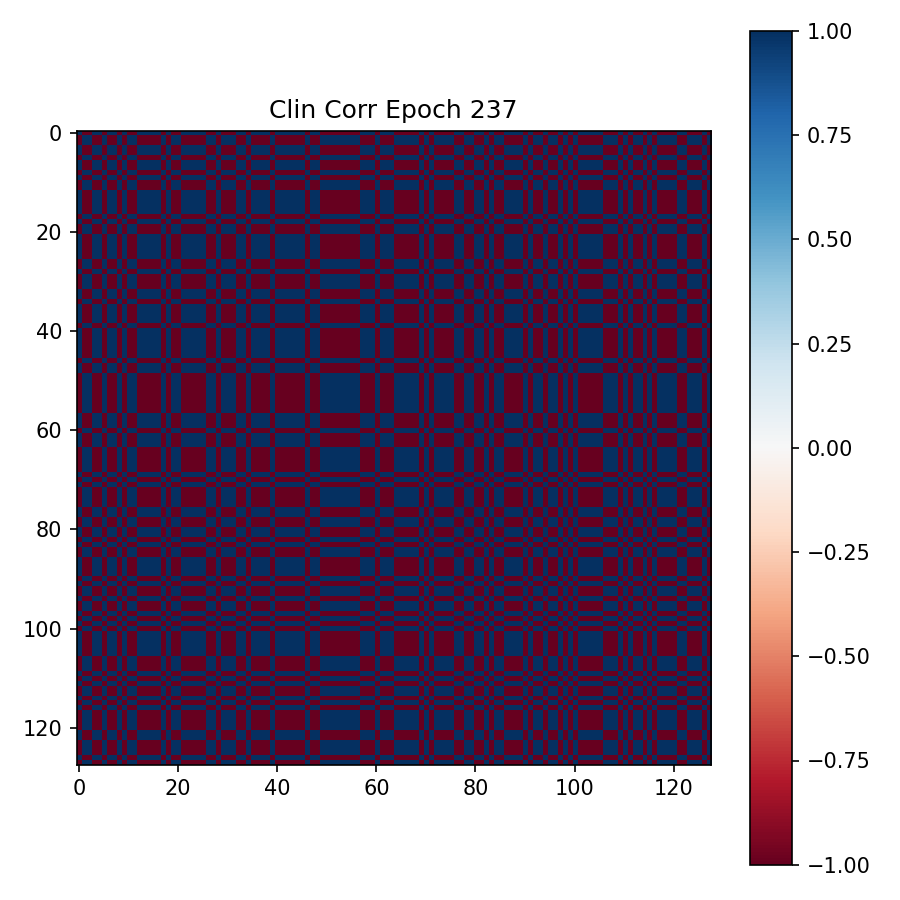

The data file committed next to this chart (first rows):
9.999982714653015137e-01, -9.999985694885253906e-01, -9.999942183494567871e-01, 9.999975562095642090e-01, 9.999988675117492676e-01, -9.999987483024597168e-01, 9.999950528144836426e-01, 9.999990463256835938e-01, -9.999949932098388672e-01, 9.999983906745910645e-01, -9.999988079071044922e-01, -9.999989271163940430e-01, 9.999979138374328613e-01, 9.999983906745910645e-01, 9.999945163726806641e-01, 9.999947547912597656e-01, 9.999973773956298828e-01, -9.999979734420776367e-01, 9.999922513961791992e-01, -9.999991059303283691e-01, -9.999989271163940430e-01, 9.999942183494567871e-01, 9.999986886978149414e-01, 9.999975562095642090e-01
-9.999985694885253906e-01, 9.999988079071044922e-01, 9.999952316284179688e-01, -9.999979734420776367e-01, -9.999991059303283691e-01, 9.999989867210388184e-01, -9.999958872795104980e-01, -9.999992251396179199e-01, 9.999957680702209473e-01, -9.999986290931701660e-01, 9.999990463256835938e-01, 9.999992251396179199e-01, -9.999982714653015137e-01, -9.999987483024597168e-01, -9.999954104423522949e-01, -9.999956488609313965e-01, -9.999977350234985352e-01, 9.999983310699462891e-01, -9.999935030937194824e-01, 9.999992847442626953e-01, 9.999991655349731445e-01, -9.999951124191284180e-01, -9.999988675117492676e-01, -9.999980330467224121e-01
-9.999942183494567871e-01, 9.999952316284179688e-01, 9.999802708625793457e-01, -9.999915957450866699e-01, -9.999960660934448242e-01, 9.999957680702209473e-01, -9.999830722808837891e-01, -9.999966025352478027e-01, 9.999828934669494629e-01, -9.999945163726806641e-01, 9.999958872795104980e-01, 9.999961256980895996e-01, -9.999929666519165039e-01, -9.999946355819702148e-01, -9.999811649322509766e-01, -9.999817609786987305e-01, -9.999909400939941406e-01, 9.999930262565612793e-01, -9.999733567237854004e-01, 9.999967813491821289e-01, 9.999963045120239258e-01, -9.999799132347106934e-01, -9.999952316284179688e-01, -9.999919533729553223e-01
9.999975562095642090e-01, -9.999979734420776367e-01, -9.999915957450866699e-01, 9.999964237213134766e-01, 9.999983310699462891e-01, -9.999981522560119629e-01, 9.999926686286926270e-01, 9.999985694885253906e-01, -9.999926686286926270e-01, 9.999976754188537598e-01, -9.999982714653015137e-01, -9.999983310699462891e-01, 9.999969601631164551e-01, 9.999977350234985352e-01, 9.999920129776000977e-01, 9.999923110008239746e-01, 9.999960660934448242e-01, -9.999970197677612305e-01, 9.999887347221374512e-01, -9.999986886978149414e-01, -9.999983906745910645e-01, 9.999914169311523438e-01, 9.999979734420776367e-01, 9.999965429306030273e-01
9.999988675117492676e-01, -9.999991059303283691e-01, -9.999960660934448242e-01, 9.999983310699462891e-01, 9.999992847442626953e-01, -9.999992251396179199e-01, 9.999965429306030273e-01, 9.999994039535522461e-01, -9.999964833259582520e-01, 9.999988675117492676e-01, -9.999993443489074707e-01, -9.999992847442626953e-01, 9.999985098838806152e-01, 9.999989867210388184e-01, 9.999962449073791504e-01, 9.999963641166687012e-01, 9.999982118606567383e-01, -9.999986886978149414e-01, 9.999948740005493164e-01, -9.999994039535522461e-01, -9.999992251396179199e-01, 9.999961256980895996e-01, 9.999991059303283691e-01, 9.999983310699462891e-01
-9.999987483024597168e-01, 9.999989867210388184e-01, 9.999957680702209473e-01, -9.999981522560119629e-01, -9.999992251396179199e-01, 9.999991059303283691e-01, -9.999962449073791504e-01, -9.999993443489074707e-01, 9.999961853027343750e-01, -9.999988079071044922e-01, 9.999991655349731445e-01, 9.999993443489074707e-01, -9.999984502792358398e-01, -9.999989271163940430e-01, -9.999959468841552734e-01, -9.999960064888000488e-01, -9.999980330467224121e-01, 9.999985694885253906e-01, -9.999943971633911133e-01, 9.999993443489074707e-01, 9.999992251396179199e-01, -9.999957084655761719e-01, -9.999990463256835938e-01, -9.999981522560119629e-01
9.999950528144836426e-01, -9.999958872795104980e-01, -9.999830722808837891e-01, 9.999926686286926270e-01, 9.999965429306030273e-01, -9.999962449073791504e-01, 9.999855160713195801e-01, 9.999970197677612305e-01, -9.999852776527404785e-01, 9.999952316284179688e-01, -9.999963641166687012e-01, -9.999967217445373535e-01, 9.999939203262329102e-01, 9.999954104423522949e-01, 9.999839663505554199e-01, 9.999843835830688477e-01, 9.999922513961791992e-01, -9.999939799308776855e-01, 9.999772906303405762e-01, -9.999972581863403320e-01, -9.999967217445373535e-01, 9.999827742576599121e-01, 9.999958276748657227e-01, 9.999930858612060547e-01
9.999990463256835938e-01, -9.999992251396179199e-01, -9.999966025352478027e-01, 9.999985694885253906e-01, 9.999994039535522461e-01, -9.999993443489074707e-01, 9.999970197677612305e-01, 9.999994635581970215e-01, -9.999969601631164551e-01, 9.999991059303283691e-01, -9.999993443489074707e-01, -9.999994039535522461e-01, 9.999987483024597168e-01, 9.999991655349731445e-01, 9.999967813491821289e-01, 9.999968409538269043e-01, 9.999984502792358398e-01, -9.999988675117492676e-01, 9.999955296516418457e-01, -9.999994635581970215e-01, -9.999993443489074707e-01, 9.999965429306030273e-01, 9.999992251396179199e-01, 9.999985694885253906e-01
-9.999949932098388672e-01, 9.999957680702209473e-01, 9.999828934669494629e-01, -9.999926686286926270e-01, -9.999964833259582520e-01, 9.999961853027343750e-01, -9.999852776527404785e-01, -9.999969601631164551e-01, 9.999850392341613770e-01, -9.999951720237731934e-01, 9.999963045120239258e-01, 9.999966621398925781e-01, -9.999938607215881348e-01, -9.999952912330627441e-01, -9.999837279319763184e-01, -9.999842047691345215e-01, -9.999921321868896484e-01, 9.999939203262329102e-01, -9.999769926071166992e-01, 9.999970793724060059e-01, 9.999967217445373535e-01, -9.999825358390808105e-01, -9.999957680702209473e-01, -9.999929666519165039e-01
9.999983906745910645e-01, -9.999986290931701660e-01, -9.999945163726806641e-01, 9.999976754188537598e-01, 9.999988675117492676e-01, -9.999988079071044922e-01, 9.999952316284179688e-01, 9.999991059303283691e-01, -9.999951720237731934e-01, 9.999984502792358398e-01, -9.999988675117492676e-01, -9.999989271163940430e-01, 9.999980330467224121e-01, 9.999985098838806152e-01, 9.999947547912597656e-01, 9.999949336051940918e-01, 9.999974370002746582e-01, -9.999981522560119629e-01, 9.999926090240478516e-01, -9.999991655349731445e-01, -9.999989271163940430e-01, 9.999943971633911133e-01, 9.999986290931701660e-01, 9.999976158142089844e-01
-9.999988079071044922e-01, 9.999990463256835938e-01, 9.999958872795104980e-01, -9.999982714653015137e-01, -9.999993443489074707e-01, 9.999991655349731445e-01, -9.999963641166687012e-01, -9.999993443489074707e-01, 9.999963045120239258e-01, -9.999988675117492676e-01, 9.999991655349731445e-01, 9.999992251396179199e-01, -9.999985098838806152e-01, -9.999989271163940430e-01, -9.999959468841552734e-01, -9.999961853027343750e-01, -9.999980330467224121e-01, 9.999985694885253906e-01, -9.999944567680358887e-01, 9.999993443489074707e-01, 9.999992847442626953e-01, -9.999957680702209473e-01, -9.999990463256835938e-01, -9.999982118606567383e-01
-9.999989271163940430e-01, 9.999992251396179199e-01, 9.999961256980895996e-01, -9.999983310699462891e-01, -9.999992847442626953e-01, 9.999993443489074707e-01, -9.999967217445373535e-01, -9.999994039535522461e-01, 9.999966621398925781e-01, -9.999989271163940430e-01, 9.999992251396179199e-01, 9.999994039535522461e-01, -9.999986290931701660e-01, -9.999990463256835938e-01, -9.999963641166687012e-01, -9.999964237213134766e-01, -9.999982118606567383e-01, 9.999986886978149414e-01, -9.999949932098388672e-01, 9.999994635581970215e-01, 9.999993443489074707e-01, -9.999961853027343750e-01, -9.999992251396179199e-01, -9.999984502792358398e-01
9.999979138374328613e-01, -9.999982714653015137e-01, -9.999929666519165039e-01, 9.999969601631164551e-01, 9.999985098838806152e-01, -9.999984502792358398e-01, 9.999939203262329102e-01, 9.999987483024597168e-01, -9.999938607215881348e-01, 9.999980330467224121e-01, -9.999985098838806152e-01, -9.999986290931701660e-01, 9.999973773956298828e-01, 9.999980926513671875e-01, 9.999932050704956055e-01, 9.999935030937194824e-01, 9.999966621398925781e-01, -9.999975562095642090e-01, 9.999905824661254883e-01, -9.999988675117492676e-01, -9.999986290931701660e-01, 9.999928474426269531e-01, 9.999982714653015137e-01, 9.999970197677612305e-01
9.999983906745910645e-01, -9.999987483024597168e-01, -9.999946355819702148e-01, 9.999977350234985352e-01, 9.999989867210388184e-01, -9.999989271163940430e-01, 9.999954104423522949e-01, 9.999991655349731445e-01, -9.999952912330627441e-01, 9.999985098838806152e-01, -9.999989271163940430e-01, -9.999990463256835938e-01, 9.999980926513671875e-01, 9.999985098838806152e-01, 9.999949932098388672e-01, 9.999951124191284180e-01, 9.999974966049194336e-01, -9.999981522560119629e-01, 9.999929070472717285e-01, -9.999991655349731445e-01, -9.999990463256835938e-01, 9.999945759773254395e-01, 9.999986886978149414e-01, 9.999977946281433105e-01
9.999945163726806641e-01, -9.999954104423522949e-01, -9.999811649322509766e-01, 9.999920129776000977e-01, 9.999962449073791504e-01, -9.999959468841552734e-01, 9.999839663505554199e-01, 9.999967813491821289e-01, -9.999837279319763184e-01, 9.999947547912597656e-01, -9.999959468841552734e-01, -9.999963641166687012e-01, 9.999932050704956055e-01, 9.999949932098388672e-01, 9.999821186065673828e-01, 9.999826550483703613e-01, 9.999913573265075684e-01, -9.999933838844299316e-01, 9.999747872352600098e-01, -9.999969005584716797e-01, -9.999964833259582520e-01, 9.999809265136718750e-01, 9.999954700469970703e-01, 9.999923110008239746e-01
9.999947547912597656e-01, -9.999956488609313965e-01, -9.999817609786987305e-01, 9.999923110008239746e-01, 9.999963641166687012e-01, -9.999960064888000488e-01, 9.999843835830688477e-01, 9.999968409538269043e-01, -9.999842047691345215e-01, 9.999949336051940918e-01, -9.999961853027343750e-01, -9.999964237213134766e-01, 9.999935030937194824e-01, 9.999951124191284180e-01, 9.999826550483703613e-01, 9.999831914901733398e-01, 9.999916553497314453e-01, -9.999935626983642578e-01, 9.999755024909973145e-01, -9.999970793724060059e-01, -9.999965429306030273e-01, 9.999814629554748535e-01, 9.999955892562866211e-01, 9.999924898147583008e-01
9.999973773956298828e-01, -9.999977350234985352e-01, -9.999909400939941406e-01, 9.999960660934448242e-01, 9.999982118606567383e-01, -9.999980330467224121e-01, 9.999922513961791992e-01, 9.999984502792358398e-01, -9.999921321868896484e-01, 9.999974370002746582e-01, -9.999980330467224121e-01, -9.999982118606567383e-01, 9.999966621398925781e-01, 9.999974966049194336e-01, 9.999913573265075684e-01, 9.999916553497314453e-01, 9.999957680702209473e-01, -9.999967217445373535e-01, 9.999878406524658203e-01, -9.999984502792358398e-01, -9.999982714653015137e-01, 9.999907612800598145e-01, 9.999977946281433105e-01, 9.999963045120239258e-01
-9.999979734420776367e-01, 9.999983310699462891e-01, 9.999930262565612793e-01, -9.999970197677612305e-01, -9.999986886978149414e-01, 9.999985694885253906e-01, -9.999939799308776855e-01, -9.999988675117492676e-01, 9.999939203262329102e-01, -9.999981522560119629e-01, 9.999985694885253906e-01, 9.999986886978149414e-01, -9.999975562095642090e-01, -9.999981522560119629e-01, -9.999933838844299316e-01, -9.999935626983642578e-01, -9.999967217445373535e-01, 9.999974966049194336e-01, -9.999905824661254883e-01, 9.999989271163940430e-01, 9.999986886978149414e-01, -9.999929070472717285e-01, -9.999982714653015137e-01, -9.999970793724060059e-01
9.999922513961791992e-01, -9.999935030937194824e-01, -9.999733567237854004e-01, 9.999887347221374512e-01, 9.999948740005493164e-01, -9.999943971633911133e-01, 9.999772906303405762e-01, 9.999955296516418457e-01, -9.999769926071166992e-01, 9.999926090240478516e-01, -9.999944567680358887e-01, -9.999949932098388672e-01, 9.999905824661254883e-01, 9.999929070472717285e-01, 9.999747872352600098e-01, 9.999755024909973145e-01, 9.999878406524658203e-01, -9.999905824661254883e-01, 9.999642372131347656e-01, -9.999957680702209473e-01, -9.999950528144836426e-01, 9.999729990959167480e-01, 9.999936223030090332e-01, 9.999892711639404297e-01
-9.999991059303283691e-01, 9.999992847442626953e-01, 9.999967813491821289e-01, -9.999986886978149414e-01, -9.999994039535522461e-01, 9.999993443489074707e-01, -9.999972581863403320e-01, -9.999994635581970215e-01, 9.999970793724060059e-01, -9.999991655349731445e-01, 9.999993443489074707e-01, 9.999994635581970215e-01, -9.999988675117492676e-01, -9.999991655349731445e-01, -9.999969005584716797e-01, -9.999970793724060059e-01, -9.999984502792358398e-01, 9.999989271163940430e-01, -9.999957680702209473e-01, 9.999995231628417969e-01, 9.999993443489074707e-01, -9.999967217445373535e-01, -9.999992847442626953e-01, -9.999986290931701660e-01
-9.999989271163940430e-01, 9.999991655349731445e-01, 9.999963045120239258e-01, -9.999983906745910645e-01, -9.999992251396179199e-01, 9.999992251396179199e-01, -9.999967217445373535e-01, -9.999993443489074707e-01, 9.999967217445373535e-01, -9.999989271163940430e-01, 9.999992847442626953e-01, 9.999993443489074707e-01, -9.999986290931701660e-01, -9.999990463256835938e-01, -9.999964833259582520e-01, -9.999965429306030273e-01, -9.999982714653015137e-01, 9.999986886978149414e-01, -9.999950528144836426e-01, 9.999993443489074707e-01, 9.999992847442626953e-01, -9.999962449073791504e-01, -9.999990463256835938e-01, -9.999983906745910645e-01
9.999942183494567871e-01, -9.999951124191284180e-01, -9.999799132347106934e-01, 9.999914169311523438e-01, 9.999961256980895996e-01, -9.999957084655761719e-01, 9.999827742576599121e-01, 9.999965429306030273e-01, -9.999825358390808105e-01, 9.999943971633911133e-01, -9.999957680702209473e-01, -9.999961853027343750e-01, 9.999928474426269531e-01, 9.999945759773254395e-01, 9.999809265136718750e-01, 9.999814629554748535e-01, 9.999907612800598145e-01, -9.999929070472717285e-01, 9.999729990959167480e-01, -9.999967217445373535e-01, -9.999962449073791504e-01, 9.999794960021972656e-01, 9.999951720237731934e-01, 9.999918341636657715e-01
9.999986886978149414e-01, -9.999988675117492676e-01, -9.999952316284179688e-01, 9.999979734420776367e-01, 9.999991059303283691e-01, -9.999990463256835938e-01, 9.999958276748657227e-01, 9.999992251396179199e-01, -9.999957680702209473e-01, 9.999986290931701660e-01, -9.999990463256835938e-01, -9.999992251396179199e-01, 9.999982714653015137e-01, 9.999986886978149414e-01, 9.999954700469970703e-01, 9.999955892562866211e-01, 9.999977946281433105e-01, -9.999982714653015137e-01, 9.999936223030090332e-01, -9.999992847442626953e-01, -9.999990463256835938e-01, 9.999951720237731934e-01, 9.999988079071044922e-01, 9.999980330467224121e-01
9.999975562095642090e-01, -9.999980330467224121e-01, -9.999919533729553223e-01, 9.999965429306030273e-01, 9.999983310699462891e-01, -9.999981522560119629e-01, 9.999930858612060547e-01, 9.999985694885253906e-01, -9.999929666519165039e-01, 9.999976158142089844e-01, -9.999982118606567383e-01, -9.999984502792358398e-01, 9.999970197677612305e-01, 9.999977946281433105e-01, 9.999923110008239746e-01, 9.999924898147583008e-01, 9.999963045120239258e-01, -9.999970793724060059e-01, 9.999892711639404297e-01, -9.999986290931701660e-01, -9.999983906745910645e-01, 9.999918341636657715e-01, 9.999980330467224121e-01, 9.999966025352478027e-01
9.999885559082031250e-01, -9.999904632568359375e-01, -9.999606609344482422e-01, 9.999832510948181152e-01, 9.999923110008239746e-01, -9.999915957450866699e-01, 9.999664425849914551e-01, 9.999933838844299316e-01, -9.999659061431884766e-01, 9.999890923500061035e-01, -9.999917745590209961e-01, -9.999924898147583008e-01, 9.999859929084777832e-01, 9.999894499778747559e-01, 9.999625682830810547e-01, 9.999636411666870117e-01, 9.999819993972778320e-01, -9.999859929084777832e-01, 9.999471902847290039e-01, -9.999936819076538086e-01, -9.999927282333374023e-01, 9.999598860740661621e-01, 9.999904632568359375e-01, 9.999841451644897461e-01
9.999989271163940430e-01, -9.999991655349731445e-01, -9.999962449073791504e-01, 9.999985098838806152e-01, 9.999992847442626953e-01, -9.999992251396179199e-01, 9.999966621398925781e-01, 9.999994039535522461e-01, -9.999966621398925781e-01, 9.999988675117492676e-01, -9.999993443489074707e-01, -9.999993443489074707e-01, 9.999986886978149414e-01, 9.999989867210388184e-01, 9.999963045120239258e-01, 9.999965429306030273e-01, 9.999981522560119629e-01, -9.999986290931701660e-01, 9.999950528144836426e-01, -9.999994039535522461e-01, -9.999992847442626953e-01, 9.999962449073791504e-01, 9.999991655349731445e-01, 9.999983906745910645e-01
-9.999981522560119629e-01, 9.999984502792358398e-01, 9.999937415122985840e-01, -9.999973177909851074e-01, -9.999987483024597168e-01, 9.999986290931701660e-01, -9.999945759773254395e-01, -9.999989271163940430e-01, 9.999945759773254395e-01, -9.999981522560119629e-01, 9.999986886978149414e-01, 9.999988079071044922e-01, -9.999976754188537598e-01, -9.999982714653015137e-01, -9.999940991401672363e-01, -9.999942183494567871e-01, -9.999970197677612305e-01, 9.999977946281433105e-01, -9.999916553497314453e-01, 9.999989867210388184e-01, 9.999987483024597168e-01, -9.999936223030090332e-01, -9.999984502792358398e-01, -9.999973773956298828e-01
-9.999988675117492676e-01, 9.999991655349731445e-01, 9.999960660934448242e-01, -9.999983906745910645e-01, -9.999992847442626953e-01, 9.999991655349731445e-01, -9.999965429306030273e-01, -9.999993443489074707e-01, 9.999964833259582520e-01, -9.999988675117492676e-01, 9.999992847442626953e-01, 9.999993443489074707e-01, -9.999985694885253906e-01, -9.999989867210388184e-01, -9.999961853027343750e-01, -9.999962449073791504e-01, -9.999981522560119629e-01, 9.999987483024597168e-01, -9.999947547912597656e-01, 9.999994635581970215e-01, 9.999992847442626953e-01, -9.999960064888000488e-01, -9.999991059303283691e-01, -9.999983906745910645e-01
9.999907612800598145e-01, -9.999922513961791992e-01, -9.999679923057556152e-01, 9.999864697456359863e-01, 9.999937415122985840e-01, -9.999931454658508301e-01, 9.999727606773376465e-01, 9.999945759773254395e-01, -9.999723434448242188e-01, 9.999910593032836914e-01, -9.999933242797851562e-01, -9.999938011169433594e-01, 9.999886751174926758e-01, 9.999914169311523438e-01, 9.999696016311645508e-01, 9.999704957008361816e-01, 9.999853968620300293e-01, -9.999886751174926758e-01, 9.999570250511169434e-01, -9.999948143959045410e-01, -9.999939799308776855e-01, 9.999674558639526367e-01, 9.999922513961791992e-01, 9.999870061874389648e-01
-9.999964237213134766e-01, 9.999971389770507812e-01, 9.999880790710449219e-01, -9.999948740005493164e-01, -9.999976158142089844e-01, 9.999974966049194336e-01, -9.999897480010986328e-01, -9.999979734420776367e-01, 9.999896287918090820e-01, -9.999966025352478027e-01, 9.999974966049194336e-01, 9.999976754188537598e-01, -9.999957680702209473e-01, -9.999967813491821289e-01, -9.999886751174926758e-01, -9.999890327453613281e-01, -9.999945163726806641e-01, 9.999957084655761719e-01, -9.999839663505554199e-01, 9.999980330467224121e-01, 9.999977350234985352e-01, -9.999879002571105957e-01, -9.999970197677612305e-01, -9.999951720237731934e-01
-9.999911785125732422e-01, 9.999925494194030762e-01, 9.999694824218750000e-01, -9.999870657920837402e-01, -9.999940991401672363e-01, 9.999935626983642578e-01, -9.999739527702331543e-01, -9.999947547912597656e-01, 9.999735951423645020e-01, -9.999915361404418945e-01, 9.999936223030090332e-01, 9.999941587448120117e-01, -9.999890923500061035e-01, -9.999918341636657715e-01, -9.999709129333496094e-01, -9.999718070030212402e-01, -9.999859333038330078e-01, 9.999892115592956543e-01, -9.999589920043945312e-01, 9.999950528144836426e-01, 9.999943375587463379e-01, -9.999688863754272461e-01, -9.999926686286926270e-01, -9.999876618385314941e-01
-9.999982118606567383e-01, 9.999984502792358398e-01, 9.999936223030090332e-01, -9.999973177909851074e-01, -9.999987483024597168e-01, 9.999986290931701660e-01, -9.999945163726806641e-01, -9.999989271163940430e-01, 9.999943971633911133e-01, -9.999980926513671875e-01, 9.999986290931701660e-01, 9.999987483024597168e-01, -9.999977350234985352e-01, -9.999982714653015137e-01, -9.999939203262329102e-01, -9.999940991401672363e-01, -9.999970197677612305e-01, 9.999977350234985352e-01, -9.999914765357971191e-01, 9.999989271163940430e-01, 9.999987483024597168e-01, -9.999936223030090332e-01, -9.999984502792358398e-01, -9.999973177909851074e-01
9.999846816062927246e-01, -9.999872446060180664e-01, -9.999474883079528809e-01, 9.999775886535644531e-01, 9.999897480010986328e-01, -9.999887943267822266e-01, 9.999551177024841309e-01, 9.999911189079284668e-01, -9.999544620513916016e-01, 9.999852776527404785e-01, -9.999889135360717773e-01, -9.999899268150329590e-01, 9.999813437461853027e-01, 9.999858140945434570e-01, 9.999501109123229980e-01, 9.999514818191528320e-01, 9.999759793281555176e-01, -9.999814033508300781e-01, 9.999294281005859375e-01, -9.999915361404418945e-01, -9.999902248382568359e-01, 9.999464750289916992e-01, 9.999872446060180664e-01, 9.999787807464599609e-01
9.999951720237731934e-01, -9.999959468841552734e-01, -9.999834895133972168e-01, 9.999929666519165039e-01, 9.999967217445373535e-01, -9.999963045120239258e-01, 9.999858140945434570e-01, 9.999970793724060059e-01, -9.999855756759643555e-01, 9.999953508377075195e-01, -9.999964237213134766e-01, -9.999967813491821289e-01, 9.999940395355224609e-01, 9.999955296516418457e-01, 9.999843239784240723e-01, 9.999847412109375000e-01, 9.999924302101135254e-01, -9.999942183494567871e-01, 9.999778866767883301e-01, -9.999973177909851074e-01, -9.999967813491821289e-01, 9.999831914901733398e-01, 9.999959468841552734e-01, 9.999932050704956055e-01
-9.999979734420776367e-01, 9.999983310699462891e-01, 9.999931454658508301e-01, -9.999970197677612305e-01, -9.999986290931701660e-01, 9.999985098838806152e-01, -9.999941587448120117e-01, -9.999988079071044922e-01, 9.999939799308776855e-01, -9.999980926513671875e-01, 9.999985098838806152e-01, 9.999986886978149414e-01, -9.999975562095642090e-01, -9.999981522560119629e-01, -9.999935030937194824e-01, -9.999936819076538086e-01, -9.999967217445373535e-01, 9.999975562095642090e-01, -9.999908208847045898e-01, 9.999988675117492676e-01, 9.999986290931701660e-01, -9.999930262565612793e-01, -9.999983310699462891e-01, -9.999971389770507812e-01
9.999690651893615723e-01, -9.999741911888122559e-01, -9.998937845230102539e-01, 9.999546408653259277e-01, 9.999792575836181641e-01, -9.999774098396301270e-01, 9.999094009399414062e-01, 9.999820590019226074e-01, -9.999080896377563477e-01, 9.999703764915466309e-01, -9.999776482582092285e-01, -9.999796748161315918e-01, 9.999622702598571777e-01, 9.999714493751525879e-01, 9.998992085456848145e-01, 9.999020695686340332e-01, 9.999513626098632812e-01, -9.999622106552124023e-01, 9.998574256896972656e-01, -9.999828934669494629e-01, -9.999803304672241211e-01, 9.998918771743774414e-01, 9.999742507934570312e-01, 9.999570250511169434e-01
9.999988675117492676e-01, -9.999990463256835938e-01, -9.999964237213134766e-01, 9.999984502792358398e-01, 9.999993443489074707e-01, -9.999992847442626953e-01, 9.999968409538269043e-01, 9.999993443489074707e-01, -9.999967813491821289e-01, 9.999989271163940430e-01, -9.999992847442626953e-01, -9.999993443489074707e-01, 9.999986290931701660e-01, 9.999991059303283691e-01, 9.999966025352478027e-01, 9.999966025352478027e-01, 9.999983310699462891e-01, -9.999987483024597168e-01, 9.999952316284179688e-01, -9.999994635581970215e-01, -9.999992847442626953e-01, 9.999963641166687012e-01, 9.999991655349731445e-01, 9.999984502792358398e-01
9.999985098838806152e-01, -9.999987483024597168e-01, -9.999949336051940918e-01, 9.999978542327880859e-01, 9.999990463256835938e-01, -9.999989271163940430e-01, 9.999955892562866211e-01, 9.999991655349731445e-01, -9.999955296516418457e-01, 9.999985694885253906e-01, -9.999989867210388184e-01, -9.999990463256835938e-01, 9.999980926513671875e-01, 9.999986290931701660e-01, 9.999951720237731934e-01, 9.999954104423522949e-01, 9.999975562095642090e-01, -9.999982714653015137e-01, 9.999932646751403809e-01, -9.999992251396179199e-01, -9.999989867210388184e-01, 9.999949336051940918e-01, 9.999987483024597168e-01, 9.999978542327880859e-01
9.999870657920837402e-01, -9.999892115592956543e-01, -9.999557733535766602e-01, 9.999811649322509766e-01, 9.999913573265075684e-01, -9.999905228614807129e-01, 9.999622702598571777e-01, 9.999925494194030762e-01, -9.999617338180541992e-01, 9.999876618385314941e-01, -9.999907016754150391e-01, -9.999914765357971191e-01, 9.999842643737792969e-01, 9.999880790710449219e-01, 9.999580383300781250e-01, 9.999592304229736328e-01, 9.999798536300659180e-01, -9.999843239784240723e-01, 9.999406933784484863e-01, -9.999929070472717285e-01, -9.999917745590209961e-01, 9.999549388885498047e-01, 9.999892711639404297e-01, 9.999820590019226074e-01
-9.999988079071044922e-01, 9.999989867210388184e-01, 9.999960064888000488e-01, -9.999982714653015137e-01, -9.999992847442626953e-01, 9.999991655349731445e-01, -9.999966025352478027e-01, -9.999992847442626953e-01, 9.999964237213134766e-01, -9.999988079071044922e-01, 9.999992251396179199e-01, 9.999992847442626953e-01, -9.999985098838806152e-01, -9.999988675117492676e-01, -9.999960660934448242e-01, -9.999961853027343750e-01, -9.999981522560119629e-01, 9.999985694885253906e-01, -9.999946951866149902e-01, 9.999993443489074707e-01, 9.999992251396179199e-01, -9.999959468841552734e-01, -9.999989867210388184e-01, -9.999982714653015137e-01
9.999986886978149414e-01, -9.999989271163940430e-01, -9.999952912330627441e-01, 9.999980330467224121e-01, 9.999992251396179199e-01, -9.999990463256835938e-01, 9.999959468841552734e-01, 9.999992251396179199e-01, -9.999958872795104980e-01, 9.999986886978149414e-01, -9.999990463256835938e-01, -9.999992251396179199e-01, 9.999983310699462891e-01, 9.999986886978149414e-01, 9.999955296516418457e-01, 9.999956488609313965e-01, 9.999977946281433105e-01, -9.999983906745910645e-01, 9.999938011169433594e-01, -9.999992847442626953e-01, -9.999991655349731445e-01, 9.999952912330627441e-01, 9.999988675117492676e-01, 9.999979734420776367e-01
9.999777078628540039e-01, -9.999814629554748535e-01, -9.999234676361083984e-01, 9.999673366546630859e-01, 9.999851584434509277e-01, -9.999836683273315430e-01, 9.999346733093261719e-01, 9.999871850013732910e-01, -9.999337196350097656e-01, 9.999787211418151855e-01, -9.999839067459106445e-01, -9.999854564666748047e-01, 9.999728798866271973e-01, 9.999793171882629395e-01, 9.999272227287292480e-01, 9.999292492866516113e-01, 9.999649524688720703e-01, -9.999728202819824219e-01, 9.998971223831176758e-01, -9.999876618385314941e-01, -9.999857544898986816e-01, 9.999219179153442383e-01, 9.999814033508300781e-01, 9.999690055847167969e-01
9.999834895133972168e-01, -9.999862313270568848e-01, -9.999434351921081543e-01, 9.999758601188659668e-01, 9.999888539314270020e-01, -9.999879002571105957e-01, 9.999516606330871582e-01, 9.999904632568359375e-01, -9.999508857727050781e-01, 9.999842643737792969e-01, -9.999880194664001465e-01, -9.999891519546508789e-01, 9.999799728393554688e-01, 9.999847412109375000e-01, 9.999461770057678223e-01, 9.999476671218872070e-01, 9.999741315841674805e-01, -9.999799132347106934e-01, 9.999239444732666016e-01, -9.999908804893493652e-01, -9.999894499778747559e-01, 9.999423623085021973e-01, 9.999862313270568848e-01, 9.999770522117614746e-01
9.999989867210388184e-01, -9.999991059303283691e-01, -9.999962449073791504e-01, 9.999983906745910645e-01, 9.999992847442626953e-01, -9.999993443489074707e-01, 9.999966621398925781e-01, 9.999994635581970215e-01, -9.999967217445373535e-01, 9.999989271163940430e-01, -9.999992251396179199e-01, -9.999993443489074707e-01, 9.999986886978149414e-01, 9.999989867210388184e-01, 9.999964833259582520e-01, 9.999964833259582520e-01, 9.999982714653015137e-01, -9.999987483024597168e-01, 9.999950528144836426e-01, -9.999995231628417969e-01, -9.999993443489074707e-01, 9.999961256980895996e-01, 9.999991059303283691e-01, 9.999983906745910645e-01
9.999982118606567383e-01, -9.999985098838806152e-01, -9.999940395355224609e-01, 9.999974370002746582e-01, 9.999988079071044922e-01, -9.999986886978149414e-01, 9.999948740005493164e-01, 9.999989867210388184e-01, -9.999946951866149902e-01, 9.999982118606567383e-01, -9.999986886978149414e-01, -9.999988079071044922e-01, 9.999978542327880859e-01, 9.999983310699462891e-01, 9.999942779541015625e-01, 9.999943971633911133e-01, 9.999971985816955566e-01, -9.999978542327880859e-01, 9.999919533729553223e-01, -9.999990463256835938e-01, -9.999988079071044922e-01, 9.999938607215881348e-01, 9.999985098838806152e-01, 9.999974370002746582e-01
9.999980330467224121e-01, -9.999983906745910645e-01, -9.999933838844299316e-01, 9.999971985816955566e-01, 9.999986886978149414e-01, -9.999986290931701660e-01, 9.999943375587463379e-01, 9.999989271163940430e-01, -9.999942779541015625e-01, 9.999981522560119629e-01, -9.999986886978149414e-01, -9.999986886978149414e-01, 9.999976158142089844e-01, 9.999982714653015137e-01, 9.999938011169433594e-01, 9.999939799308776855e-01, 9.999969005584716797e-01, -9.999977350234985352e-01, 9.999911785125732422e-01, -9.999989867210388184e-01, -9.999986886978149414e-01, 9.999932646751403809e-01, 9.999984502792358398e-01, 9.999971985816955566e-01
-9.999928474426269531e-01, 9.999940395355224609e-01, 9.999753832817077637e-01, -9.999895095825195312e-01, -9.999951124191284180e-01, 9.999947547912597656e-01, -9.999789595603942871e-01, -9.999957680702209473e-01, 9.999786615371704102e-01, -9.999931454658508301e-01, 9.999948143959045410e-01, 9.999952316284179688e-01, -9.999912381172180176e-01, -9.999933838844299316e-01, -9.999766349792480469e-01, -9.999772906303405762e-01, -9.999886751174926758e-01, 9.999912381172180176e-01, -9.999669194221496582e-01, 9.999959468841552734e-01, 9.999954104423522949e-01, -9.999749660491943359e-01, -9.999939203262329102e-01, -9.999899864196777344e-01
9.999986886978149414e-01, -9.999988079071044922e-01, -9.999952912330627441e-01, 9.999979734420776367e-01, 9.999991059303283691e-01, -9.999989867210388184e-01, 9.999958276748657227e-01, 9.999992251396179199e-01, -9.999958276748657227e-01, 9.999985694885253906e-01, -9.999989867210388184e-01, -9.999991059303283691e-01, 9.999982714653015137e-01, 9.999986886978149414e-01, 9.999954700469970703e-01, 9.999955892562866211e-01, 9.999977946281433105e-01, -9.999982714653015137e-01, 9.999935626983642578e-01, -9.999993443489074707e-01, -9.999991655349731445e-01, 9.999951124191284180e-01, 9.999988079071044922e-01, 9.999979138374328613e-01
9.999986886978149414e-01, -9.999988675117492676e-01, -9.999955892562866211e-01, 9.999980926513671875e-01, 9.999991655349731445e-01, -9.999989867210388184e-01, 9.999960660934448242e-01, 9.999991655349731445e-01, -9.999960064888000488e-01, 9.999986886978149414e-01, -9.999991059303283691e-01, -9.999991655349731445e-01, 9.999983310699462891e-01, 9.999988079071044922e-01, 9.999957084655761719e-01, 9.999958872795104980e-01, 9.999978542327880859e-01, -9.999983906745910645e-01, 9.999940395355224609e-01, -9.999993443489074707e-01, -9.999991059303283691e-01, 9.999954700469970703e-01, 9.999989271163940430e-01, 9.999980926513671875e-01
-9.999985694885253906e-01, 9.999988079071044922e-01, 9.999948740005493164e-01, -9.999977946281433105e-01, -9.999990463256835938e-01, 9.999988675117492676e-01, -9.999955296516418457e-01, -9.999991655349731445e-01, 9.999954700469970703e-01, -9.999985098838806152e-01, 9.999989271163940430e-01, 9.999989867210388184e-01, -9.999980926513671875e-01, -9.999985694885253906e-01, -9.999950528144836426e-01, -9.999951720237731934e-01, -9.999975562095642090e-01, 9.999982118606567383e-01, -9.999930858612060547e-01, 9.999991655349731445e-01, 9.999991059303283691e-01, -9.999946951866149902e-01, -9.999988079071044922e-01, -9.999977946281433105e-01
-9.999987483024597168e-01, 9.999989271163940430e-01, 9.999957680702209473e-01, -9.999982118606567383e-01, -9.999992251396179199e-01, 9.999991655349731445e-01, -9.999963045120239258e-01, -9.999992251396179199e-01, 9.999962449073791504e-01, -9.999986886978149414e-01, 9.999991655349731445e-01, 9.999991655349731445e-01, -9.999983906745910645e-01, -9.999988079071044922e-01, -9.999960064888000488e-01, -9.999961256980895996e-01, -9.999979734420776367e-01, 9.999985098838806152e-01, -9.999943375587463379e-01, 9.999992847442626953e-01, 9.999991655349731445e-01, -9.999957680702209473e-01, -9.999989271163940430e-01, -9.999980926513671875e-01
-9.999985098838806152e-01, 9.999987483024597168e-01, 9.999949336051940918e-01, -9.999978542327880859e-01, -9.999990463256835938e-01, 9.999989271163940430e-01, -9.999956488609313965e-01, -9.999991655349731445e-01, 9.999955892562866211e-01, -9.999985694885253906e-01, 9.999990463256835938e-01, 9.999990463256835938e-01, -9.999981522560119629e-01, -9.999986886978149414e-01, -9.999951124191284180e-01, -9.999952912330627441e-01, -9.999976158142089844e-01, 9.999982714653015137e-01, -9.999932050704956055e-01, 9.999992251396179199e-01, 9.999991059303283691e-01, -9.999948740005493164e-01, -9.999988079071044922e-01, -9.999978542327880859e-01
-9.999988079071044922e-01, 9.999989867210388184e-01, 9.999959468841552734e-01, -9.999982118606567383e-01, -9.999992251396179199e-01, 9.999991655349731445e-01, -9.999963045120239258e-01, -9.999993443489074707e-01, 9.999963641166687012e-01, -9.999988079071044922e-01, 9.999991655349731445e-01, 9.999992251396179199e-01, -9.999984502792358398e-01, -9.999988675117492676e-01, -9.999960064888000488e-01, -9.999961256980895996e-01, -9.999980926513671875e-01, 9.999985694885253906e-01, -9.999944567680358887e-01, 9.999993443489074707e-01, 9.999991655349731445e-01, -9.999958872795104980e-01, -9.999989867210388184e-01, -9.999982118606567383e-01
-9.999930262565612793e-01, 9.999942779541015625e-01, 9.999764561653137207e-01, -9.999899268150329590e-01, -9.999954104423522949e-01, 9.999949336051940918e-01, -9.999798536300659180e-01, -9.999959468841552734e-01, 9.999795556068420410e-01, -9.999933242797851562e-01, 9.999949932098388672e-01, 9.999954104423522949e-01, -9.999915361404418945e-01, -9.999936223030090332e-01, -9.999775290489196777e-01, -9.999781847000122070e-01, -9.999891519546508789e-01, 9.999915957450866699e-01, -9.999683499336242676e-01, 9.999961256980895996e-01, 9.999955892562866211e-01, -9.999759793281555176e-01, -9.999942183494567871e-01, -9.999903440475463867e-01
-9.999985098838806152e-01, 9.999988079071044922e-01, 9.999949336051940918e-01, -9.999978542327880859e-01, -9.999990463256835938e-01, 9.999988675117492676e-01, -9.999955892562866211e-01, -9.999991655349731445e-01, 9.999955296516418457e-01, -9.999985694885253906e-01, 9.999989271163940430e-01, 9.999990463256835938e-01, -9.999981522560119629e-01, -9.999986290931701660e-01, -9.999951720237731934e-01, -9.999952912330627441e-01, -9.999976158142089844e-01, 9.999981522560119629e-01, -9.999931454658508301e-01, 9.999992251396179199e-01, 9.999989867210388184e-01, -9.999948143959045410e-01, -9.999987483024597168e-01, -9.999978542327880859e-01
-9.999980926513671875e-01, 9.999983906745910645e-01, 9.999934434890747070e-01, -9.999971985816955566e-01, -9.999986886978149414e-01, 9.999985694885253906e-01, -9.999943375587463379e-01, -9.999988675117492676e-01, 9.999943375587463379e-01, -9.999981522560119629e-01, 9.999986886978149414e-01, 9.999987483024597168e-01, -9.999975562095642090e-01, -9.999982118606567383e-01, -9.999938011169433594e-01, -9.999939799308776855e-01, -9.999969601631164551e-01, 9.999977350234985352e-01, -9.999912381172180176e-01, 9.999989271163940430e-01, 9.999986886978149414e-01, -9.999933242797851562e-01, -9.999983906745910645e-01, -9.999972581863403320e-01
-9.999822974205017090e-01, 9.999852180480957031e-01, 9.999391436576843262e-01, -9.999740719795227051e-01, -9.999881386756896973e-01, 9.999870061874389648e-01, -9.999480247497558594e-01, -9.999897480010986328e-01, 9.999473690986633301e-01, -9.999830722808837891e-01, 9.999871850013732910e-01, 9.999883174896240234e-01, -9.999784231185913086e-01, -9.999836683273315430e-01, -9.999421834945678711e-01, -9.999438524246215820e-01, -9.999722242355346680e-01, 9.999783635139465332e-01, -9.999182224273681641e-01, 9.999901056289672852e-01, 9.999886751174926758e-01, -9.999380111694335938e-01, -9.999852180480957031e-01, -9.999753832817077637e-01
9.999901652336120605e-01, -9.999918341636657715e-01, -9.999662637710571289e-01, 9.999856352806091309e-01, 9.999933242797851562e-01, -9.999927878379821777e-01, 9.999711513519287109e-01, 9.999942183494567871e-01, -9.999708533287048340e-01, 9.999905824661254883e-01, -9.999928474426269531e-01, -9.999935626983642578e-01, 9.999880790710449219e-01, 9.999908804893493652e-01, 9.999678730964660645e-01, 9.999688863754272461e-01, 9.999844431877136230e-01, -9.999880194664001465e-01, 9.999547600746154785e-01, -9.999945759773254395e-01, -9.999936819076538086e-01, 9.999656081199645996e-01, 9.999918341636657715e-01, 9.999862909317016602e-01
9.999952912330627441e-01, -9.999960064888000488e-01, -9.999838471412658691e-01, 9.999930858612060547e-01, 9.999967813491821289e-01, -9.999964833259582520e-01, 9.999861121177673340e-01, 9.999972581863403320e-01, -9.999860525131225586e-01, 9.999955296516418457e-01, -9.999965429306030273e-01, -9.999968409538269043e-01, 9.999942183494567871e-01, 9.999956488609313965e-01, 9.999845623970031738e-01, 9.999850988388061523e-01, 9.999926090240478516e-01, -9.999942779541015625e-01, 9.999784231185913086e-01, -9.999973773956298828e-01, -9.999969601631164551e-01, 9.999835491180419922e-01, 9.999960064888000488e-01, 9.999933838844299316e-01
9.999982118606567383e-01, -9.999985098838806152e-01, -9.999938607215881348e-01, 9.999973177909851074e-01, 9.999986886978149414e-01, -9.999986886978149414e-01, 9.999946951866149902e-01, 9.999988675117492676e-01, -9.999946355819702148e-01, 9.999982714653015137e-01, -9.999986886978149414e-01, -9.999988079071044922e-01, 9.999976754188537598e-01, 9.999983310699462891e-01, 9.999940991401672363e-01, 9.999943375587463379e-01, 9.999971389770507812e-01, -9.999977946281433105e-01, 9.999918341636657715e-01, -9.999990463256835938e-01, -9.999988079071044922e-01, 9.999937415122985840e-01, 9.999985098838806152e-01, 9.999974370002746582e-01
-9.999983906745910645e-01, 9.999986290931701660e-01, 9.999946355819702148e-01, -9.999977350234985352e-01, -9.999989867210388184e-01, 9.999988079071044922e-01, -9.999953508377075195e-01, -9.999991059303283691e-01, 9.999952316284179688e-01, -9.999984502792358398e-01, 9.999989271163940430e-01, 9.999989867210388184e-01, -9.999980330467224121e-01, -9.999985098838806152e-01, -9.999948143959045410e-01, -9.999949932098388672e-01, -9.999974966049194336e-01, 9.999981522560119629e-01, -9.999926686286926270e-01, 9.999991655349731445e-01, 9.999989867210388184e-01, -9.999945163726806641e-01, -9.999987483024597168e-01, -9.999976754188537598e-01
... 67 more rows
